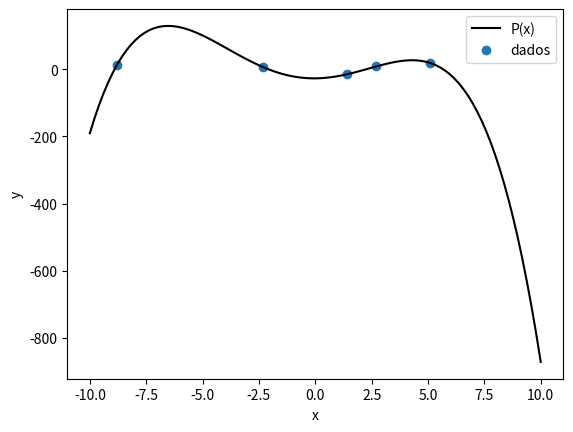

This figure's Python source:
"""
Created on Mon Apr 26 16:25:37 2021

[redacted]
"""
import numpy as np
import matplotlib.pyplot as grafico

pontos=np.array([[-8.8, 12.6],[-2.3,6.2],[2.7,8.4],[1.4,-14.9],[5.1,18.8]])

def neville(x, pontos):
    n=pontos.shape[0]
    matriz = np.zeros((n,n))
    '''for k in range(n):
        matriz[k,0] = pontos[k,1]
    '''
    matriz[:,0]=pontos[:,1]    
    for j in range(1,n,1):
        for i in range(0,n-j,1):
            matriz[i,j] = (1/(pontos[i,0] - pontos[(i+j),0]))*(((x - pontos[(i+j),0])*matriz[i,j-1]) - (x - pontos[i,0])*matriz[i+1,j-1])
    
    p = matriz[0,n-1]
    return p


x_range = np.linspace(-10,10,100)
y = []

for x in x_range:
  y.append(neville(x,pontos))
y=np.array(y)

grafico.plot(x_range,y, 'k', label= 'P(x)')  # plotando o polinômio interpolador
grafico.scatter(pontos[:,0],pontos[:,1], label='dados') #plotando os pontos de entrada
grafico.xlabel('x')
grafico.ylabel('y')
grafico.legend()
grafico.show()
